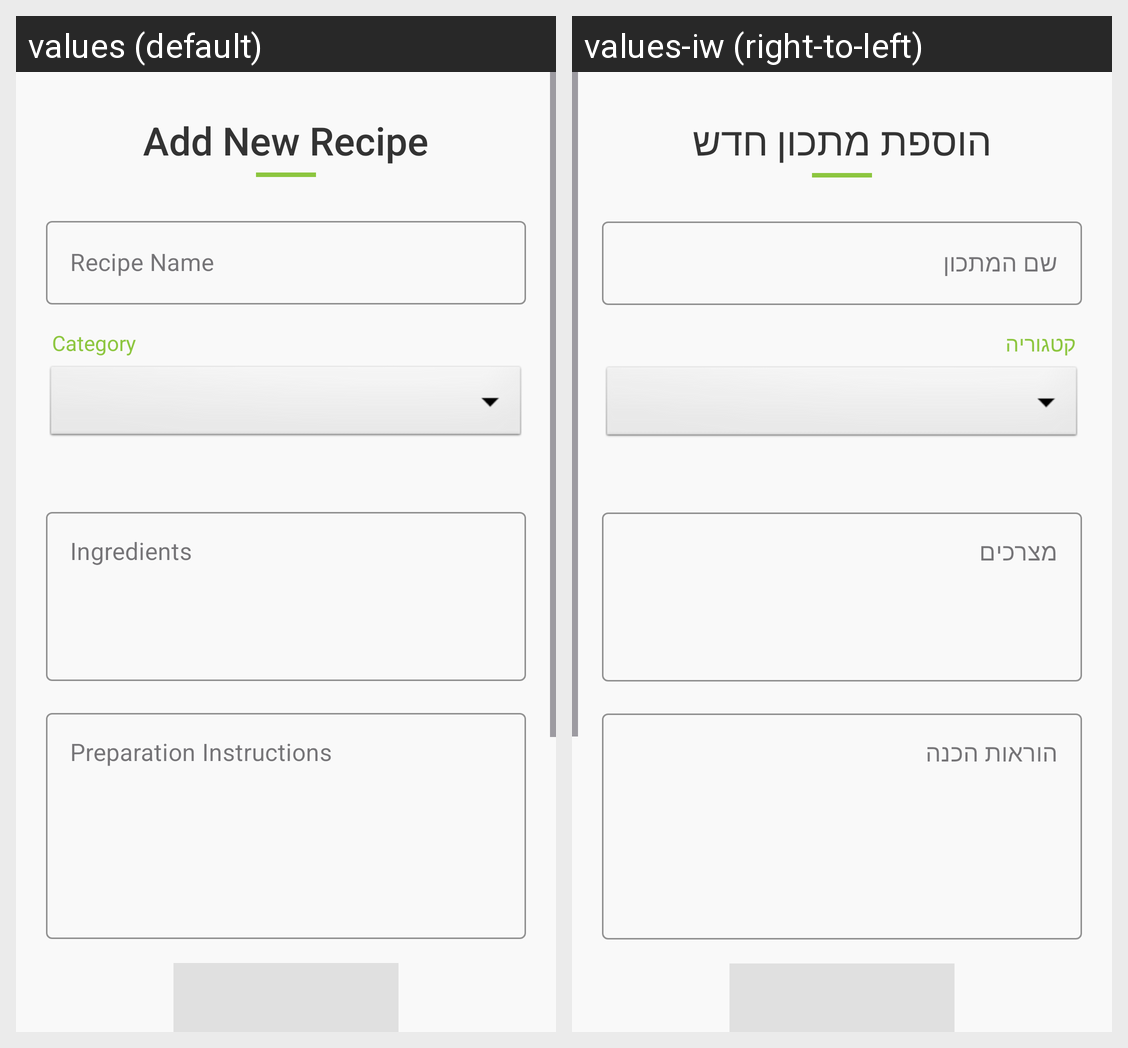

Translations of the strings shown on this Android screen, per locale in the grid:
Android screen res/layout/fragment_add_recipe.xml rendered under 2 locales, left to right: values (default), values-iw (right-to-left). Device: Nexus 5 (rendered at 1080×1920; each locale shown at half size, 540×960, under a caption strip naming it); theme Theme.Amit_Mitzmacher_Tal_Mitzmacher.
Strings drawn on this screen, with the default value and each locale's value (text and hints the layout hard-codes, and strings that could not be matched under every locale, appear in the picture but are not listed):

add_recipe_header
  values: Add New Recipe
  values-iw: הוספת מתכון חדש

hint_recipe_name
  values: Recipe Name
  values-iw: שם המתכון

hint_category
  values: Category
  values-iw: קטגוריה

hint_ingredients
  values: Ingredients
  values-iw: מצרכים

hint_instructions
  values: Preparation Instructions
  values-iw: הוראות הכנה
